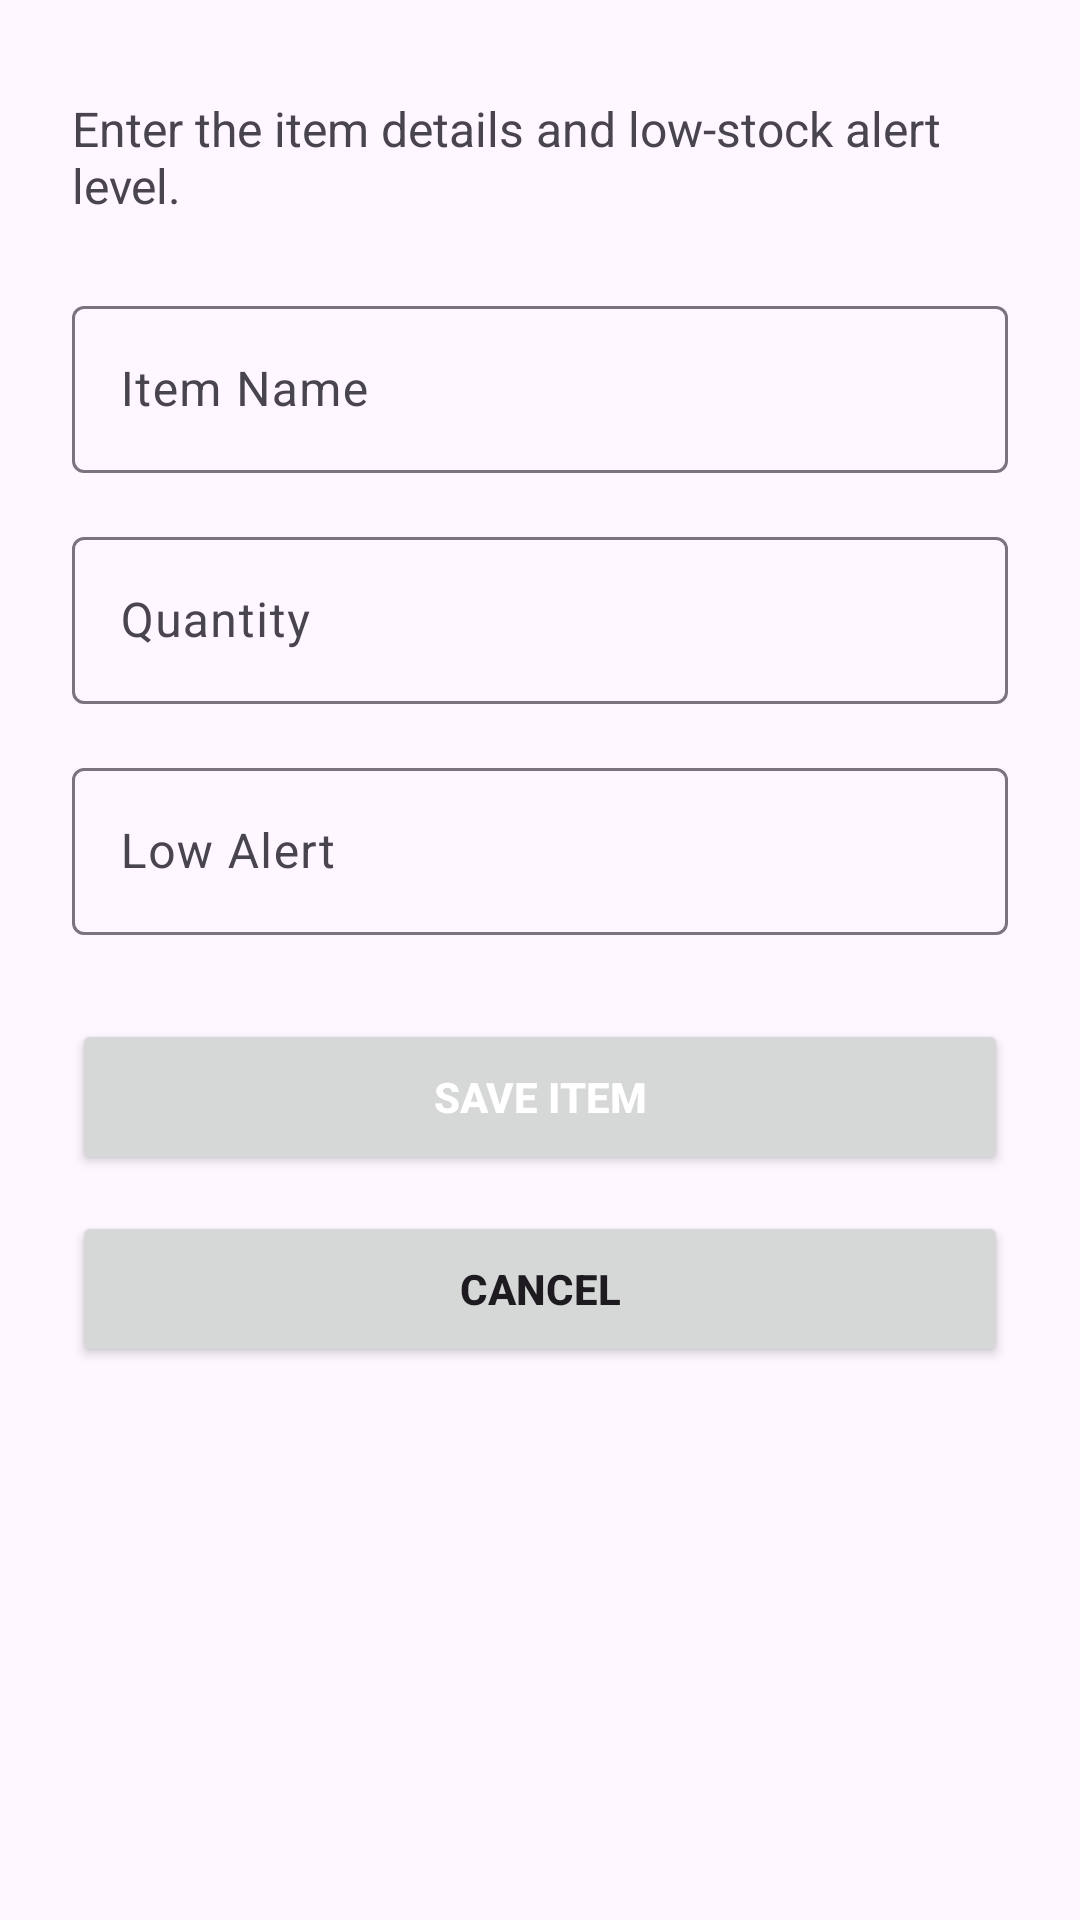

The Android layout XML behind this screen, and the referenced resources:
<!-- AndroidManifest.xml: application theme Theme.InventoryPlus -->
<!-- res/layout/add_inventory.xml -->
<?xml version="1.0" encoding="utf-8"?>
<androidx.core.widget.NestedScrollView xmlns:android="http://schemas.android.com/apk/res/android"
    xmlns:tools="http://schemas.android.com/tools"
    android:layout_width="match_parent"
    android:layout_height="match_parent"
    android:fillViewport="true"
    tools:context=".AddInventory">

    <LinearLayout
        android:layout_width="match_parent"
        android:layout_height="match_parent"
        android:orientation="vertical"
        android:padding="24dp">

            <TextView
                android:id="@+id/textAddInventorySubtitle"
                android:layout_width="match_parent"
                android:layout_height="wrap_content"
                android:layout_marginTop="8dp"
                android:layout_marginBottom="24dp"
                android:text="@string/add_inventory_subtitle"
                android:textSize="16sp" />

            <com.google.android.material.textfield.TextInputLayout
                android:id="@+id/inputItemName"
                android:layout_width="match_parent"
                android:layout_height="wrap_content"
                android:hint="@string/item_name">

                <com.google.android.material.textfield.TextInputEditText
                    android:id="@+id/editTextItemName"
                    android:layout_width="match_parent"
                    android:layout_height="wrap_content"
                    android:inputType="textCapWords"
                    android:singleLine="true" />
            </com.google.android.material.textfield.TextInputLayout>

            <com.google.android.material.textfield.TextInputLayout
                android:id="@+id/inputQuantity"
                android:layout_width="match_parent"
                android:layout_height="wrap_content"
                android:layout_marginTop="16dp"
                android:hint="@string/quantity">

                <com.google.android.material.textfield.TextInputEditText
                    android:id="@+id/editTextQuantity"
                    android:layout_width="match_parent"
                    android:layout_height="wrap_content"
                    android:inputType="number"
                    android:singleLine="true" />
            </com.google.android.material.textfield.TextInputLayout>

            <com.google.android.material.textfield.TextInputLayout
                android:id="@+id/inputLowAlert"
                android:layout_width="match_parent"
                android:layout_height="wrap_content"
                android:layout_marginTop="16dp"
                android:hint="@string/low_alert">

                <com.google.android.material.textfield.TextInputEditText
                    android:id="@+id/editTextLowAlert"
                    android:layout_width="match_parent"
                    android:layout_height="wrap_content"
                    android:inputType="number"
                    android:singleLine="true" />
            </com.google.android.material.textfield.TextInputLayout>

            <Button
                android:id="@+id/buttonSaveItem"
                android:layout_width="match_parent"
                android:layout_height="52dp"
                android:layout_marginTop="28dp"
                android:nextFocusDown="@id/buttonCancelAddItem"
                android:text="@string/save_item"
                android:textColor="@android:color/white"
                android:textStyle="bold" />

            <Button
                android:id="@+id/buttonCancelAddItem"
                android:layout_width="match_parent"
                android:layout_height="52dp"
                android:layout_marginTop="12dp"
                android:text="@string/cancel"
                android:textStyle="bold" />
    </LinearLayout>
</androidx.core.widget.NestedScrollView>
<!-- resources referenced by this layout -->
<resources>
  <string name="add_inventory_subtitle">Enter the item details and low-stock alert level.</string>
  <string name="cancel">Cancel</string>
  <string name="item_name">Item Name</string>
  <string name="low_alert">Low Alert</string>
  <string name="quantity">Quantity</string>
  <string name="save_item">Save Item</string>
  <style name="Theme.InventoryPlus" parent="Base.Theme.InventoryPlus" />
  <style name="Base.Theme.InventoryPlus" parent="Theme.Material3.DayNight.NoActionBar">
          
          
      </style>
</resources>
